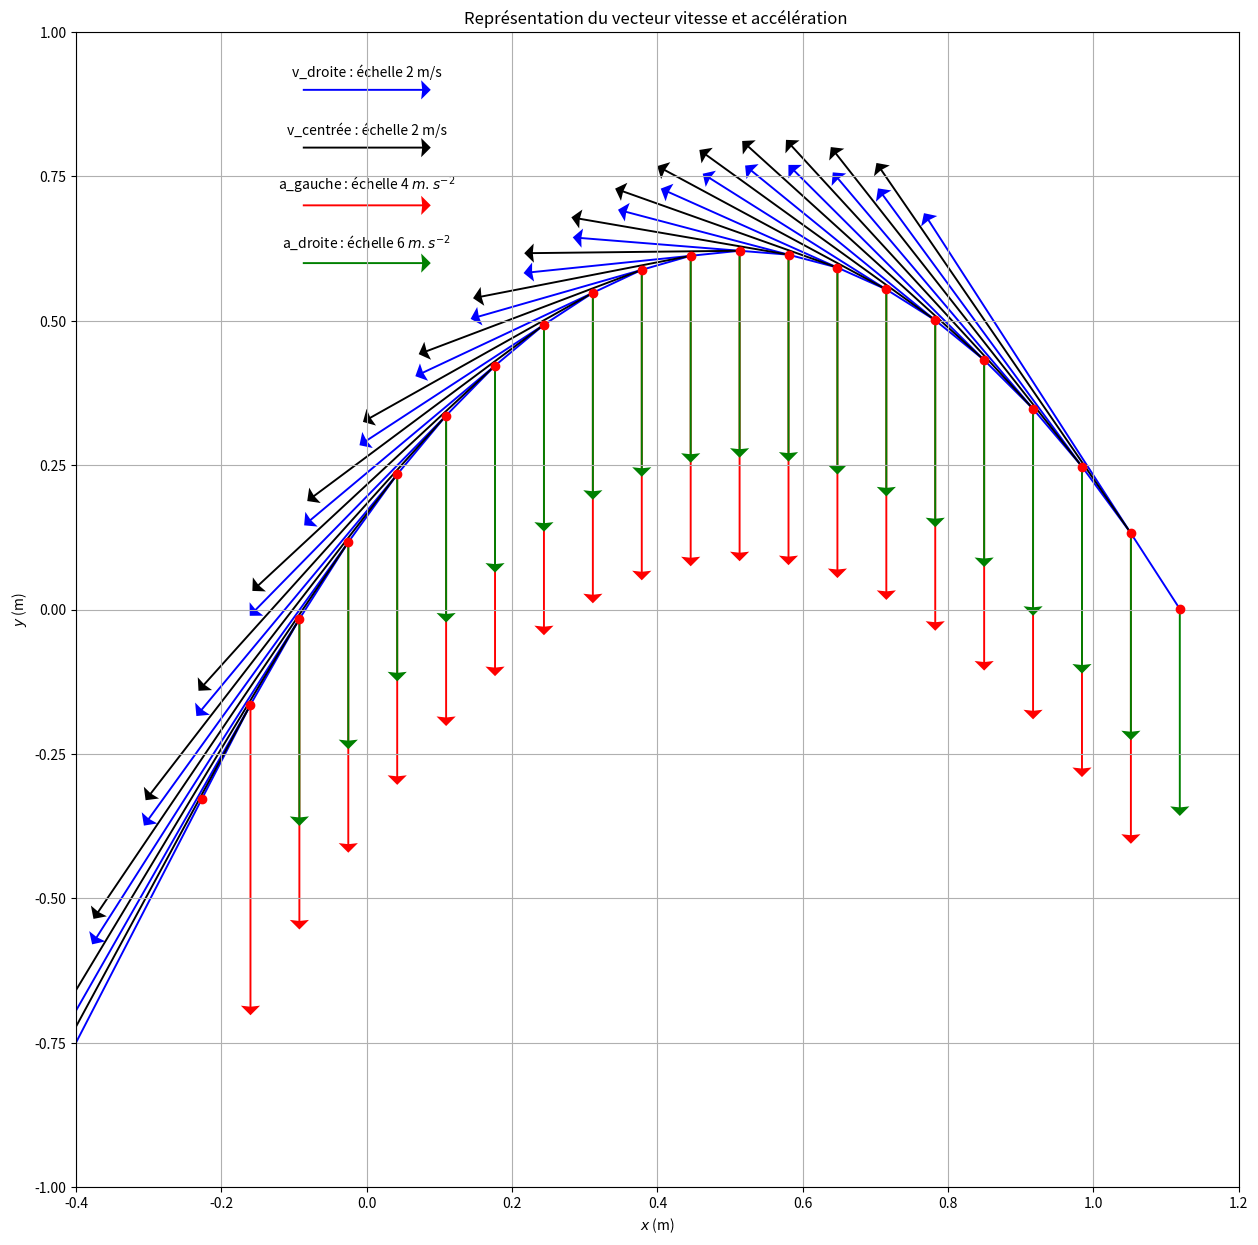

Reproduce this figure in Python.
import matplotlib.pyplot as plt
import numpy as np

#Modèle issu d'une modélisation des données de pointage dans Tracker.
# y(t) = - 4,853 t2 +3,47 t + 1,11.10-3
# x(t)=-1,683 t + 1,119

tp=[0.000,0.040,0.080,0.120,0.160,0.200,0.240,0.280,0.320,0.360,0.400,0.440,0.480,0.520,0.560,0.600,0.640,0.680,0.720,0.760,0.800]
xp=[-1.683*i+1.119 for i in tp]
yp=[-4.853*i**2+3.47*i+1.11*10**-3 for i in tp]

#données retenues pour le tracé
intpts=1 #1 tous les points, 2 un point sur 2, 3 correspond à 1 pt sur 3
xt=[]
yt=[]
tt=[]

for i in range (0,len(xp),intpts):
  xt.append(xp[i])  
  yt.append(yp[i])
  tt.append(tp[i])

#Calcul des coordonnées Vx et Vy nouvelle méthode
Vx=[]
for i in range(len(xt)-1) :
    Vxi=(xt[i+1]-xt[i])/(tt[i+1]-tt[i])
    Vx.append(Vxi)
Vy=[]
for i in range(len(yt)-1) :
    Vyi=(yt[i+1]-yt[i])/(tt[i+1]-tt[i])
    Vy.append(Vyi)
#Calcul des coordonnées de Vx Vy ancienne méthode
V2x=[]
for i in range(1,len(xt)-1) :
    Vxi=(xt[i+1]-xt[i-1])/(tt[i+1]-tt[i-1])
    V2x.append(Vxi)
V2y=[]
for i in range(1,len(yt)-1) :
    Vyi=(yt[i+1]-yt[i-1])/(tt[i+1]-tt[i-1])
    V2y.append(Vyi)


#préparation de la zone graphique
plt.figure(figsize=(15,15))
plt.title("Représentation du vecteur vitesse et accélération ")

plt.xlim(-0.4,1.2) 
plt.ylim(-1,1)
plt.grid()

plt.xlabel('$x$ (m)')
plt.ylabel('$y$ (m)')
#tracé des points de la trajectoire
plt.plot(xt,yt,'ro')
normeV=[]
normeV2=[]
normeA=[]
normeA2=[]
#tracé des vecteurs vitesse et accélérration avec un facteur d'échelle

# v : nouvelle méthode 
for i in range(len(Vx)):
    vecteurV=plt.quiver(xt[i],yt[i],Vx[i]/5,Vy[i]/5,width=0.003,headwidth=10,scale=1,color='b',angles='xy', units='xy')

# v : méthode centrée 
for i in range(len(V2x)):
    vecteurV2=plt.quiver(xt[i+1],yt[i+1],V2x[i]/5,V2y[i]/5,width=0.003,headwidth=10,scale=1,angles='xy', units='xy')
    
# a : vi - vi-1
for i in range(1,len(Vx)):    
    vecteurA=plt.quiver(xt[i],yt[i],((Vx[i]-Vx[i-1])/(tt[i]-tt[i-1]))/20,((Vy[i]-Vy[i-1])/(tt[i]-tt[i-1]))/20,width=0.003,headwidth=10,scale=1,color='r',angles='xy', units='xy')
    #normeA.append((((Vx[i]-Vx[i-1])/(tt[i]-tt[i-1]))**2+((Vy[i]-Vy[i-1])/(tt[i]-tt[i-1]))**2)**0.5)

# a : vi+1 - vi
for i in range(len(Vx)-1):    
    vecteurA2=plt.quiver(xt[i],yt[i],((Vx[i+1]-Vx[i])/(tt[i+1]-tt[i]))/30,((Vy[i+1]-Vy[i])/(tt[i+1]-tt[i]))/30,width=0.003,headwidth=10,scale=1,color='g',angles='xy', units='xy')
    #normeA2.append((((Vx[i+1]-Vx[i])/(tt[i+1]-tt[i]))**2+((Vy[i+1]-Vy[i])/(tt[i+1]-tt[i]))**2)**0.5)

#Légendes
plt.quiverkey(vecteurV, 0, 0.9, 0.2,label='v_droite : échelle 2 m/s',coordinates='data')
plt.quiverkey(vecteurV2, 0, 0.8, 0.2,label='v_centrée : échelle 2 m/s',coordinates='data')
plt.quiverkey(vecteurA, 0, 0.7, 0.2,label='a_gauche : échelle 4 $m.s^{-2}$',coordinates='data')
plt.quiverkey(vecteurA2, 0, 0.6, 0.2,label='a_droite : échelle 6 $m.s^{-2}$',coordinates='data')


#print(" gmoyen =",np.mean(np.array(normeA)), "m.s^-2")
#print(" écart-type =",np.std(np.array(normeA)),"m.s^-2")
#print(" gmoyen =",np.mean(np.array(normeA2)), "m.s^-2")
#print(" écart-type =",np.std(np.array(normeA2)),"m.s^-2")

plt.show()



